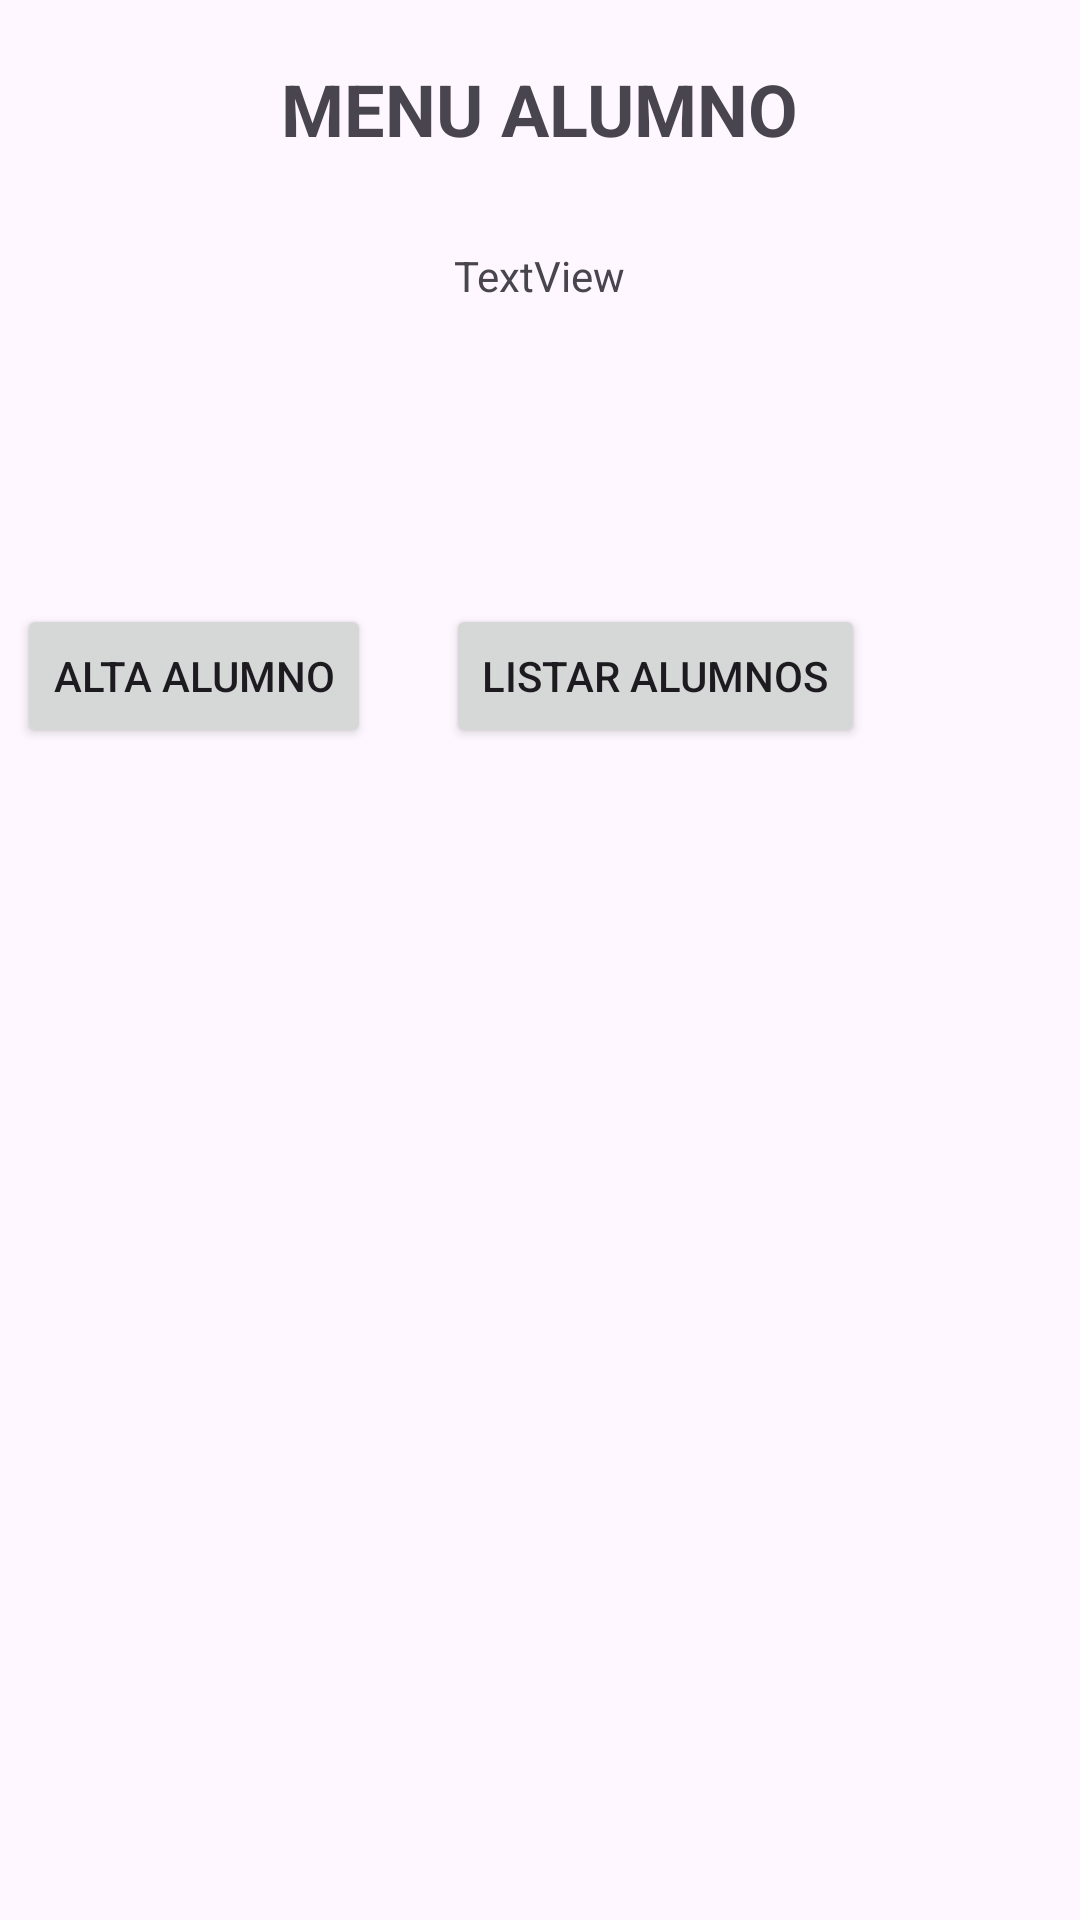

Write the Android layout XML for this screen, with the resource values it uses.
<!-- AndroidManifest.xml: application theme Theme.AlmacenamientoPin -->
<!-- res/layout/activity_menu.xml -->
<?xml version="1.0" encoding="utf-8"?>
<LinearLayout xmlns:android="http://schemas.android.com/apk/res/android"
    xmlns:app="http://schemas.android.com/apk/res-auto"
    xmlns:tools="http://schemas.android.com/tools"
    android:layout_width="match_parent"
    android:layout_height="match_parent"
    android:gravity="center_horizontal"
    android:orientation="vertical"

    tools:context=".MenuActivity">


    <TextView

        android:id="@+id/tituloMenu"
        android:layout_width="wrap_content"
        android:layout_height="wrap_content"
        android:text="MENU ALUMNO"
        android:textSize="24dp"
        android:layout_marginTop="20dp"
        android:textStyle="bold" />

    <TextView

        android:id="@+id/nombreUsu"
        android:layout_width="wrap_content"
        android:layout_height="wrap_content"
        android:layout_gravity="center"
        android:layout_marginTop="30dp"
        android:text="TextView"/>

    <LinearLayout
        android:layout_width="409dp"
        android:layout_height="74dp"
        android:layout_marginTop="100dp"
        android:orientation="horizontal"
        tools:ignore="MissingConstraints"
        tools:layout_editor_absoluteX="1dp"
        tools:layout_editor_absoluteY="208dp">

        <Button
            android:id="@+id/buttonAlta"
            android:layout_width="wrap_content"
            android:layout_height="wrap_content"
            android:layout_marginLeft="30dp"
            android:text="Alta Alumno"/>

        <Button
            android:id="@+id/buttonListar"
            android:layout_width="wrap_content"
            android:layout_height="wrap_content"
            android:layout_marginLeft="25dp"
            android:text="Listar Alumnos"/>
    </LinearLayout>


</LinearLayout>
<!-- resources referenced by this layout -->
<resources>
  <style name="Theme.AlmacenamientoPin" parent="Base.Theme.AlmacenamientoPin" />
  <style name="Base.Theme.AlmacenamientoPin" parent="Theme.Material3.DayNight.NoActionBar">
          
          
      </style>
</resources>
